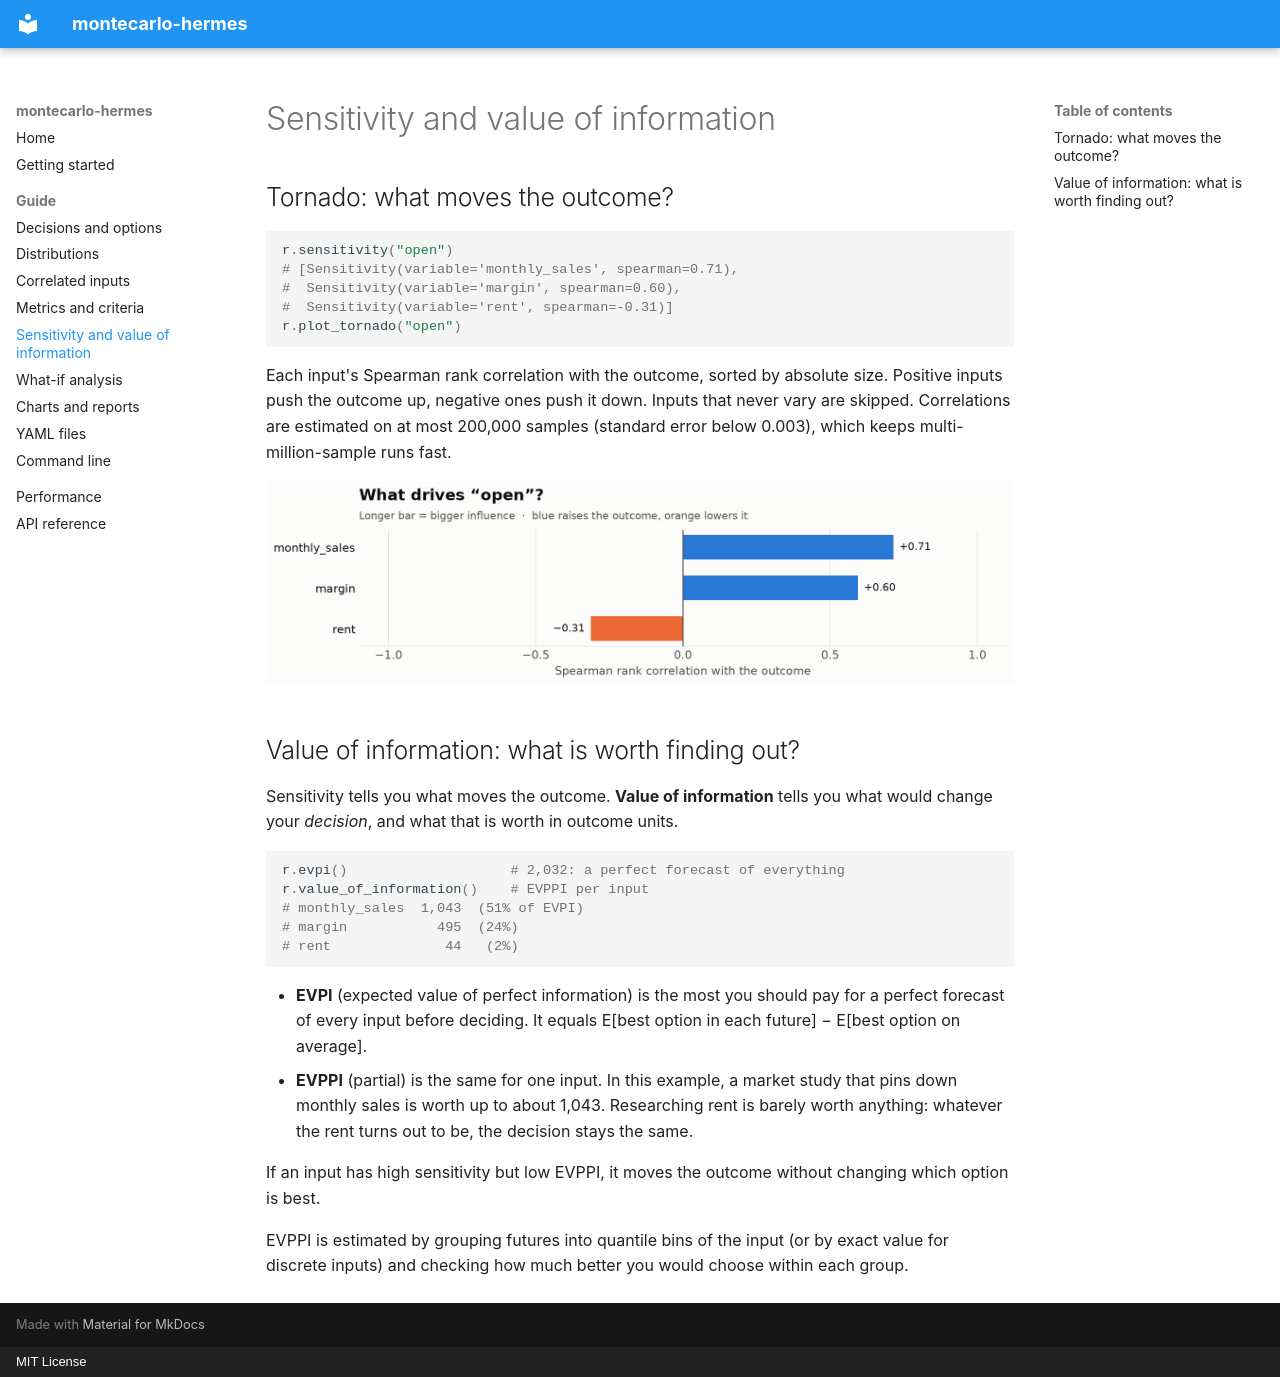

repository: tetttet/montecarlo-hermes · page: guide/sensitivity/index.html · generator: mkdocs · copyright: MIT License

# Sensitivity and value of information

## Tornado: what moves the outcome?

```python
r.sensitivity("open")
# [Sensitivity(variable='monthly_sales', spearman=0.71),
#  Sensitivity(variable='margin', spearman=0.60),
#  Sensitivity(variable='rent', spearman=-0.31)]
r.plot_tornado("open")
```

Each input's Spearman rank correlation with the outcome, sorted by absolute size. Positive inputs push the outcome up, negative ones push it down. Inputs that never vary are skipped. Correlations are estimated on at most 200,000 samples (standard error below 0.003), which keeps multi-million-sample runs fast.

![Tornado chart](../assets/coffee_shop_tornado_light.png)

## Value of information: what is worth finding out?

Sensitivity tells you what moves the outcome. **Value of information** tells you what would change your *decision*, and what that is worth in outcome units.

```python
r.evpi()                    # 2,032: a perfect forecast of everything
r.value_of_information()    # EVPPI per input
# monthly_sales  1,043  (51% of EVPI)
# margin           495  (24%)
# rent              44   (2%)
```

- **EVPI** (expected value of perfect information) is the most you should pay for a perfect forecast of every input before deciding. It equals E[best option in each future] − E[best option on average].
- **EVPPI** (partial) is the same for one input. In this example, a market study that pins down monthly sales is worth up to about 1,043. Researching rent is barely worth anything: whatever the rent turns out to be, the decision stays the same.

If an input has high sensitivity but low EVPPI, it moves the outcome without changing which option is best.

EVPPI is estimated by grouping futures into quantile bins of the input (or by exact value for discrete inputs) and checking how much better you would choose within each group.
